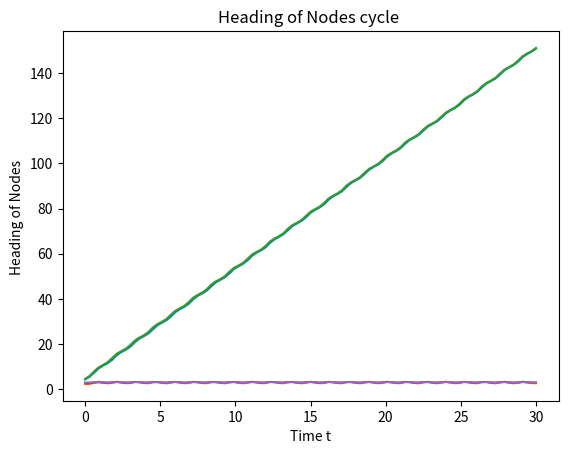
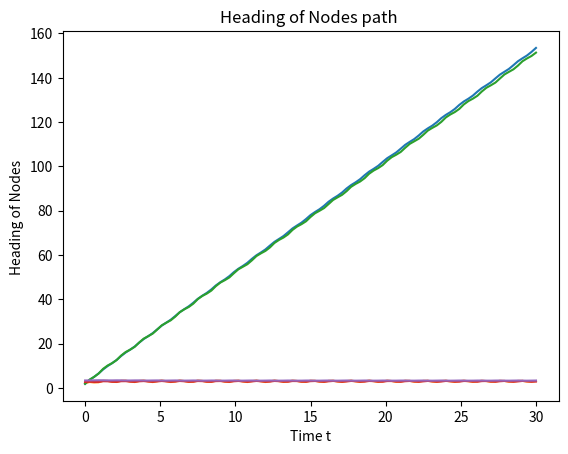
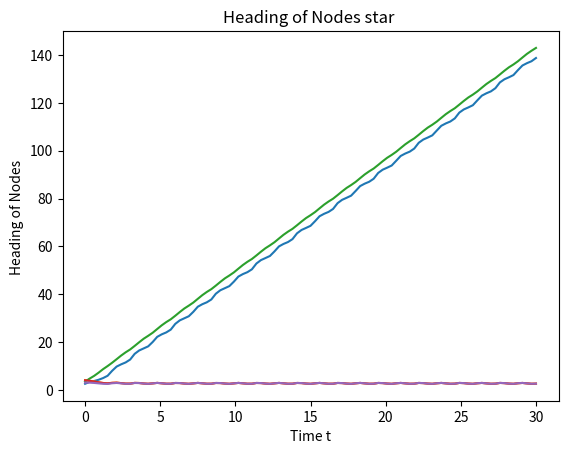
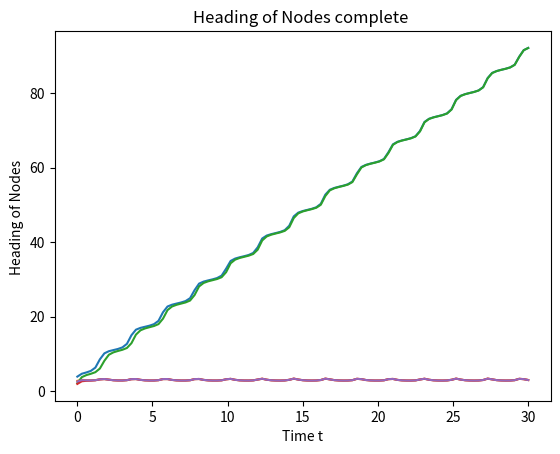

Generate these figures, in order, with matplotlib:
import random
import networkx as nx
import matplotlib.pyplot as plt
import numpy as np
from scipy.integrate import odeint
from mpl_toolkits import mplot3d
def random_graphs_init(graph):
    for i in range(len(graph.nodes())):
        graph.nodes[i]['pos_x'] = random.randint(0, i + 100000)
        graph.nodes[i]['pos_y'] = random.randint(0, i + 100000)
        graph.nodes[i]['pos_z'] = random.randint(0, i + 100000)
        graph.nodes[i]['vel_x'] = random.randint(0, i + 100000)
        graph.nodes[i]['vel_y'] = random.randint(0, i + 100000)
        graph.nodes[i]['vel_z'] = random.randint(0, i + 100000)
        graph.nodes[i]['theta'] = random.uniform(np.pi/2, 3*np.pi/2)

    return graph

def get_xdot(theta, t, G, omega):
    D = nx.incidence_matrix(G).toarray()


    dxdt = omega + np.matmul(D,np.matmul(D.T, np.sin(theta)))
    
    return dxdt 

def main():
    nums = [5]
    for num in nums:
        names = ['cycle','path', 'star', 'complete']
        graphs = [nx.cycle_graph(num), nx.path_graph(num), nx.star_graph(num - 1), nx.complete_graph(num)]
        omega = [5, 0 ,5, 0, 0]
        k =0
        for graph in graphs:
            graph = random_graphs_init(graph)
            t = np.linspace(0, 30, 101)
            trajectory_theta = odeint(get_xdot, list(nx.get_node_attributes(graph, "theta").values()), t, args=(graph, omega))
            plt.figure()
            plt.plot(t, trajectory_theta)
            plt.xlabel("Time t")
            plt.ylabel("Heading of Nodes ")
            plt.title(f"Heading of Nodes {names[k]} ")
            k +=1
    plt.show()

if __name__ == "__main__":
    main()
